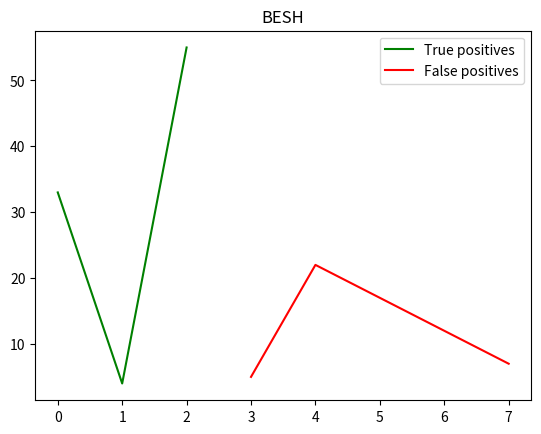

Here is the Python script that generated this plot:
import numpy as np
import matplotlib.pyplot as plt

arr = np.zeros(4)

fig = plt.figure()
ax = fig.add_subplot(111)
ax.plot([0,1,2],[33,4,55], color = "g", label = "True positives")
ax.plot([3,4,7],[5,22,7], color = "r", label = "False positives")
ax.set_title("BESH")
plt.legend()
plt.show()